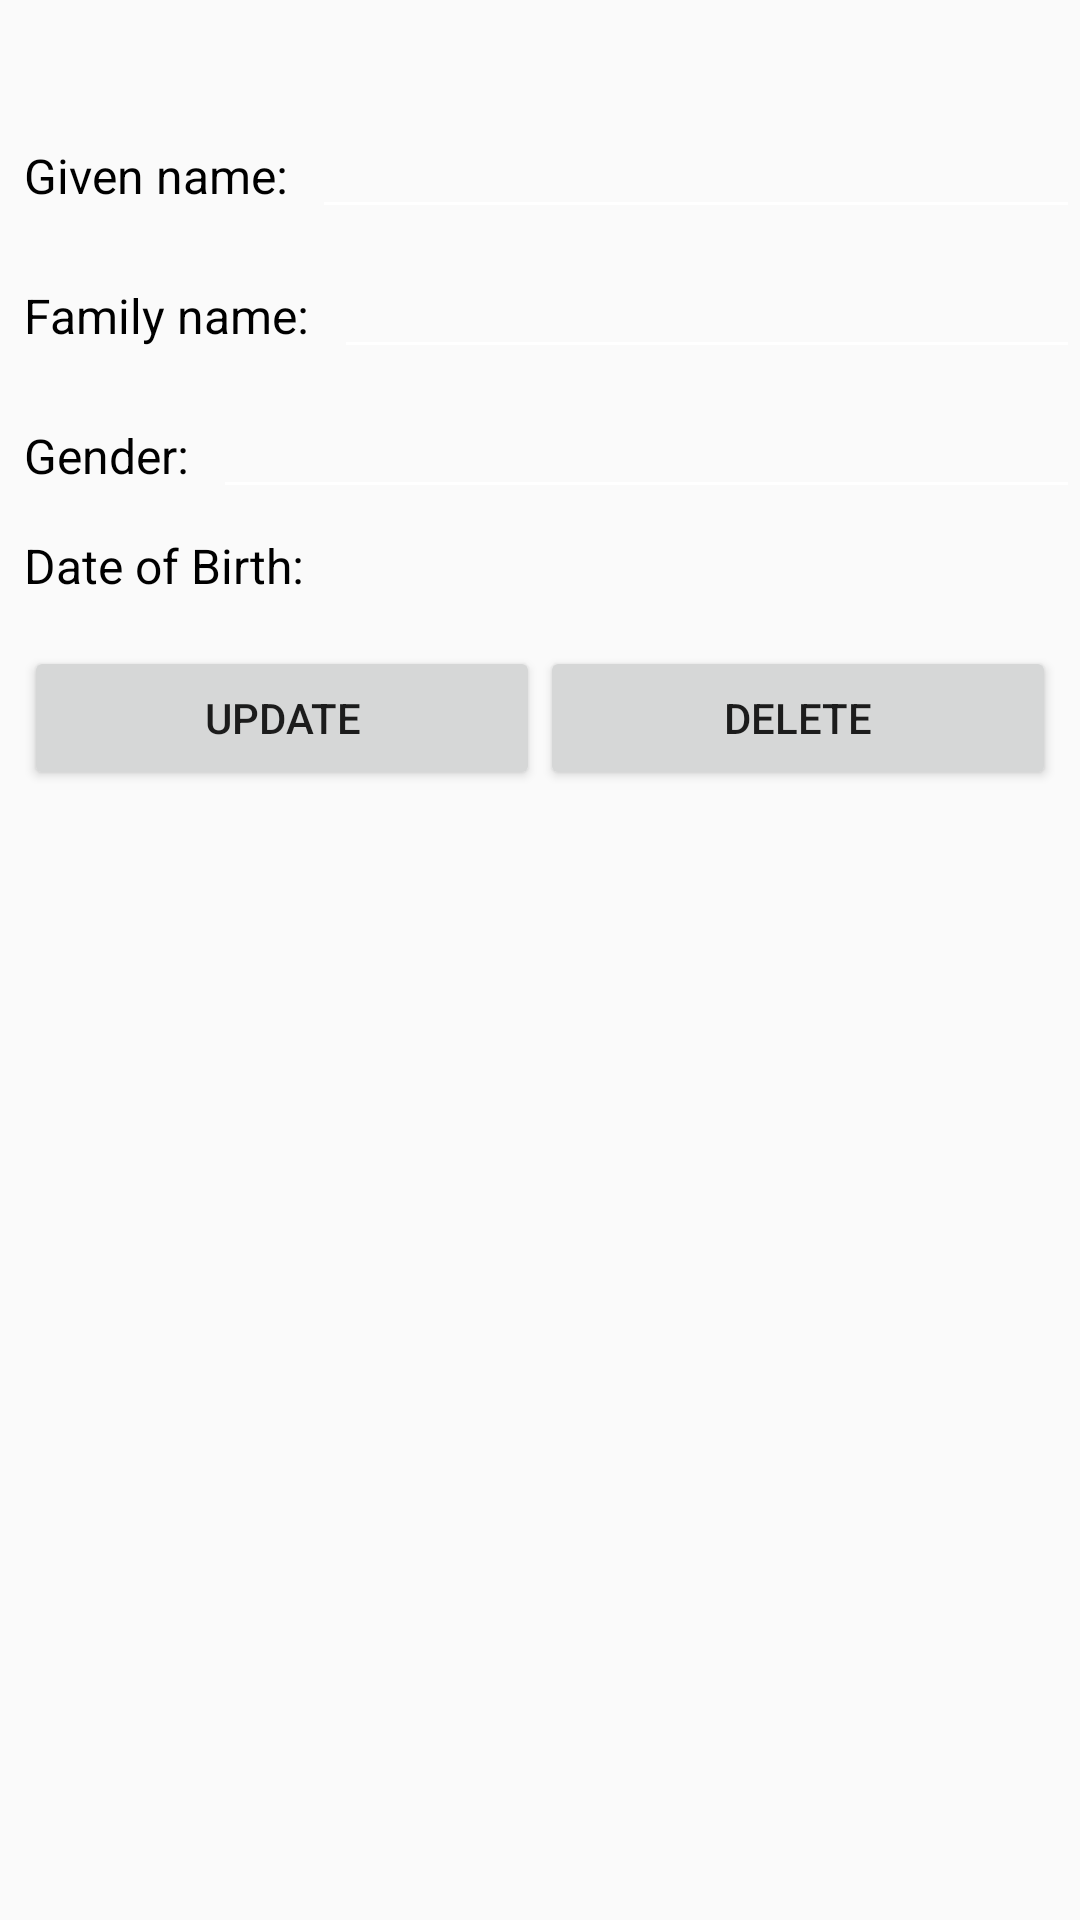

Here is an Android app screen rendered from its layout file. Give the layout XML and the strings, colors and styles it references.
<!-- AndroidManifest.xml: application theme AppTheme.NoActionBar -->
<!-- res/layout/fragment_patient_info.xml -->
<LinearLayout xmlns:android="http://schemas.android.com/apk/res/android"
    xmlns:app="http://schemas.android.com/apk/res-auto"
    xmlns:tools="http://schemas.android.com/tools"
    android:layout_width="match_parent"
    android:layout_height="match_parent"
    android:orientation="vertical"
    tools:context="com.example.david.voight_kampfftestresult.view.main.PatientInfoFragment">

    <TextView
        android:id="@+id/frag_patient_id"
        android:layout_width="wrap_content"
        android:layout_height="wrap_content"
        android:layout_marginLeft="8dp"
        android:layout_marginStart="8dp"
        android:layout_marginTop="8dp"
        android:textColor="@android:color/black"
        android:textSize="16sp" />

    <LinearLayout
        android:layout_width="match_parent"
        android:layout_height="wrap_content"
        android:orientation="horizontal"
        android:paddingLeft="8dp"
        android:paddingStart="8dp">

        <TextView
            android:id="@+id/frag_given_name_tv"
            android:layout_width="wrap_content"
            android:layout_height="wrap_content"
            android:layout_marginTop="8dp"
            android:text="@string/given_name_text"
            android:textColor="@android:color/black"
            android:textSize="16sp" />

        <EditText
            android:id="@+id/frag_given_name_edit"
            android:layout_width="0dp"
            android:layout_height="wrap_content"
            android:layout_marginLeft="8dp"
            android:layout_marginStart="8dp"
            android:layout_marginTop="8dp"
            android:layout_weight="1"
            android:textAlignment="center"
            android:textSize="16sp" />
    </LinearLayout>


    <LinearLayout
        android:layout_width="match_parent"
        android:layout_height="wrap_content"
        android:orientation="horizontal"
        android:paddingLeft="8dp">

        <TextView
            android:layout_width="wrap_content"
            android:layout_height="wrap_content"
            android:layout_marginTop="8dp"
            android:text="@string/family_name_text"
            android:textColor="@android:color/black"
            android:textSize="16sp" />

        <EditText
            android:id="@+id/frag_family_name_edit"
            android:layout_width="0dp"
            android:layout_height="wrap_content"
            android:layout_marginLeft="8dp"
            android:layout_marginStart="8dp"
            android:layout_marginTop="8dp"
            android:layout_weight="1"
            android:textAlignment="center"
            android:textSize="16sp" />
    </LinearLayout>


    <LinearLayout
        android:layout_width="match_parent"
        android:layout_height="wrap_content"
        android:orientation="horizontal"
        android:paddingLeft="8dp">

        <TextView
            android:layout_width="wrap_content"
            android:layout_height="wrap_content"
            android:layout_marginTop="8dp"
            android:text="@string/gender_text"
            android:textColor="@android:color/black"
            android:textSize="16sp" />

        <EditText
            android:id="@+id/frag_gender_edit"
            android:layout_width="0dp"
            android:layout_height="wrap_content"
            android:layout_marginLeft="8dp"
            android:layout_marginStart="8dp"
            android:layout_marginTop="8dp"
            android:layout_weight="1"
            android:textAlignment="center"
            android:textSize="16sp" />
    </LinearLayout>

    <LinearLayout
        android:id="@+id/frag_dob_linear_layout"
        android:layout_width="match_parent"
        android:layout_height="wrap_content"
        android:layout_marginBottom="8dp"
        android:orientation="horizontal"
        android:paddingLeft="8dp">

        <TextView
            android:layout_width="wrap_content"
            android:layout_height="wrap_content"
            android:layout_marginTop="8dp"
            android:text="@string/date_of_birth_text"
            android:textColor="@android:color/black"
            android:textSize="16sp" />

        <TextView
            android:id="@+id/frag_dob_text"
            android:layout_width="0dp"
            android:layout_height="wrap_content"
            android:layout_marginLeft="8dp"
            android:layout_marginStart="8dp"
            android:layout_marginTop="8dp"
            android:layout_weight="1"
            android:textAlignment="center"
            android:textColor="@android:color/black"
            android:textSize="16sp" />
    </LinearLayout>

    <LinearLayout
        android:layout_width="match_parent"
        android:layout_height="wrap_content"
        android:layout_marginLeft="8dp"
        android:layout_marginRight="8dp"
        android:layout_marginTop="8dp"
        android:orientation="horizontal">

        <Button
            android:id="@+id/frag_update_patient_info"
            android:layout_width="0dp"
            android:layout_height="match_parent"
            android:layout_weight="1"
            android:text="@string/update_text" />

        <Button
            android:id="@+id/frag_delete_patient_info"
            android:layout_width="0dp"
            android:layout_height="match_parent"
            android:layout_weight="1"
            android:text="@string/delete_text" />
    </LinearLayout>

</LinearLayout>
<!-- resources referenced by this layout -->
<resources>
  <string name="date_of_birth_text">Date of Birth:</string>
  <string name="delete_text">Delete</string>
  <string name="family_name_text">Family name:</string>
  <string name="gender_text">Gender:</string>
  <string name="given_name_text">Given name:</string>
  <string name="update_text">Update</string>
  <style name="AppTheme.NoActionBar">
          <item name="windowActionBar">false</item>
          <item name="windowNoTitle">true</item>
      </style>
</resources>
